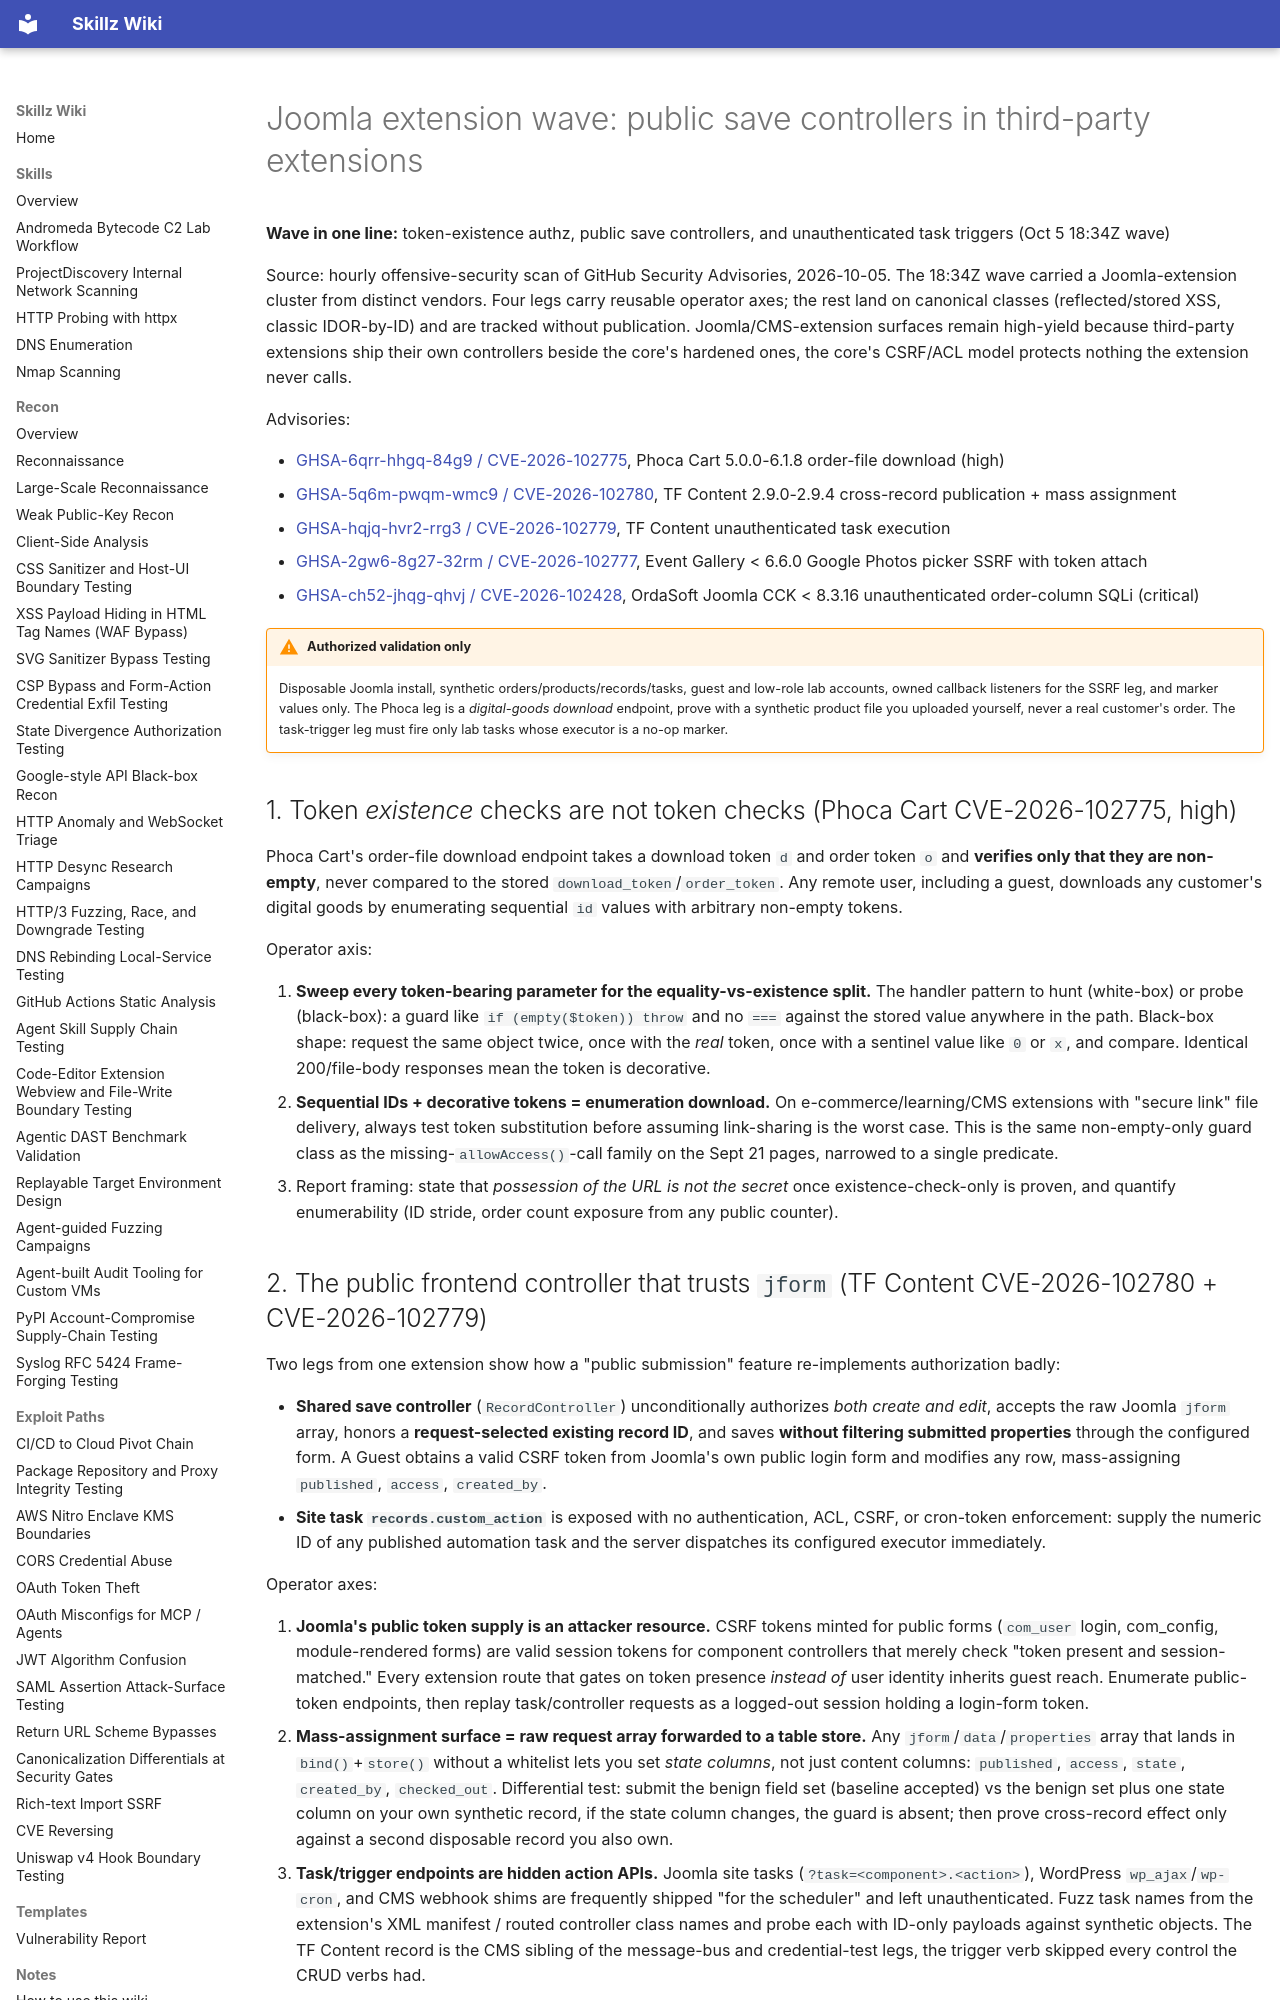

repository: bastet-ai/skillz-wiki · page: alerts/2026-10-05-joomla-extension-token-existence-public-controller-and-task-trigger-ghsa/index.html · generator: mkdocs

---
title: "Joomla extension wave, token-existence authz, public save controllers, and unauthenticated task triggers (Oct 5 18:34Z)"
---

# Joomla extension wave: public save controllers in third-party extensions

**Wave in one line:** token-existence authz, public save controllers, and unauthenticated task triggers (Oct 5 18:34Z wave)

Source: hourly offensive-security scan of GitHub Security Advisories, 2026-10-05. The 18:34Z wave carried a Joomla-extension cluster from distinct vendors. Four legs carry reusable operator axes; the rest land on canonical classes (reflected/stored XSS, classic IDOR-by-ID) and are tracked without publication. Joomla/CMS-extension surfaces remain high-yield because third-party extensions ship their own controllers beside the core's hardened ones, the core's CSRF/ACL model protects nothing the extension never calls.

Advisories:

- [GHSA-6qrr-hhgq-84g9 / CVE-2026-102775](https://github.com/advisories/GHSA-6qrr-hhgq-84g9), Phoca Cart 5.0.0-6.1.8 order-file download (high)
- [GHSA-5q6m-pwqm-wmc9 / CVE-2026-102780](https://github.com/advisories/GHSA-5q6m-pwqm-wmc9), TF Content 2.9.0-2.9.4 cross-record publication + mass assignment
- [GHSA-hqjq-hvr2-rrg3 / CVE-2026-102779](https://github.com/advisories/GHSA-hqjq-hvr2-rrg3), TF Content unauthenticated task execution
- [GHSA-2gw6-8g27-32rm / CVE-2026-102777](https://github.com/advisories/GHSA-2gw6-8g27-32rm), Event Gallery < 6.6.0 Google Photos picker SSRF with token attach
- [GHSA-ch52-jhqg-qhvj / CVE-2026-102428](https://github.com/advisories/GHSA-ch52-jhqg-qhvj), OrdaSoft Joomla CCK < 8.3.16 unauthenticated order-column SQLi (critical)

!!! warning "Authorized validation only"
    Disposable Joomla install, synthetic orders/products/records/tasks, guest and low-role lab accounts, owned callback listeners for the SSRF leg, and marker values only. The Phoca leg is a *digital-goods download* endpoint, prove with a synthetic product file you uploaded yourself, never a real customer's order. The task-trigger leg must fire only lab tasks whose executor is a no-op marker.

## 1. Token *existence* checks are not token checks (Phoca Cart CVE-2026-102775, high)

Phoca Cart's order-file download endpoint takes a download token `d` and order token `o` and **verifies only that they are non-empty**, never compared to the stored `download_token`/`order_token`. Any remote user, including a guest, downloads any customer's digital goods by enumerating sequential `id` values with arbitrary non-empty tokens.

Operator axis:

1. **Sweep every token-bearing parameter for the equality-vs-existence split.** The handler pattern to hunt (white-box) or probe (black-box): a guard like `if (empty($token)) throw` and no `===` against the stored value anywhere in the path. Black-box shape: request the same object twice, once with the *real* token, once with a sentinel value like `0` or `x`, and compare. Identical 200/file-body responses mean the token is decorative.
2. **Sequential IDs + decorative tokens = enumeration download.** On e-commerce/learning/CMS extensions with "secure link" file delivery, always test token substitution before assuming link-sharing is the worst case. This is the same non-empty-only guard class as the missing-`allowAccess()`-call family on the Sept 21 pages, narrowed to a single predicate.
3. Report framing: state that *possession of the URL is not the secret* once existence-check-only is proven, and quantify enumerability (ID stride, order count exposure from any public counter).

## 2. The public frontend controller that trusts `jform` (TF Content CVE-2026-102780 + CVE-2026-102779)

Two legs from one extension show how a "public submission" feature re-implements authorization badly:

- **Shared save controller** (`RecordController`) unconditionally authorizes *both create and edit*, accepts the raw Joomla `jform` array, honors a **request-selected existing record ID**, and saves **without filtering submitted properties** through the configured form. A Guest obtains a valid CSRF token from Joomla's own public login form and modifies any row, mass-assigning `published`, `access`, `created_by`.
- **Site task `records.custom_action`** is exposed with no authentication, ACL, CSRF, or cron-token enforcement: supply the numeric ID of any published automation task and the server dispatches its configured executor immediately.

Operator axes:

1. **Joomla's public token supply is an attacker resource.** CSRF tokens minted for public forms (`com_user` login, com_config, module-rendered forms) are valid session tokens for component controllers that merely check "token present and session-matched." Every extension route that gates on token presence *instead of* user identity inherits guest reach. Enumerate public-token endpoints, then replay task/controller requests as a logged-out session holding a login-form token.
2. **Mass-assignment surface = raw request array forwarded to a table store.** Any `jform`/`data`/`properties` array that lands in `bind()`+`store()` without a whitelist lets you set *state columns*, not just content columns: `published`, `access`, `state`, `created_by`, `checked_out`. Differential test: submit the benign field set (baseline accepted) vs the benign set plus one state column on your own synthetic record, if the state column changes, the guard is absent; then prove cross-record effect only against a second disposable record you also own.
3. **Task/trigger endpoints are hidden action APIs.** Joomla site tasks (`?task=<component>.<action>`), WordPress `wp_ajax`/`wp-cron`, and CMS webhook shims are frequently shipped "for the scheduler" and left unauthenticated. Fuzz task names from the extension's XML manifest / routed controller class names and probe each with ID-only payloads against synthetic objects. The TF Content record is the CMS sibling of the message-bus and credential-test legs, the trigger verb skipped every control the CRUD verbs had.
4. Chain awareness: publication-state mass assignment + unauthenticated task execution compose into guest-driven content activation, test the *sequence*, not just each leg (set a gated record `published=1`, then trigger the task that consumes it).
